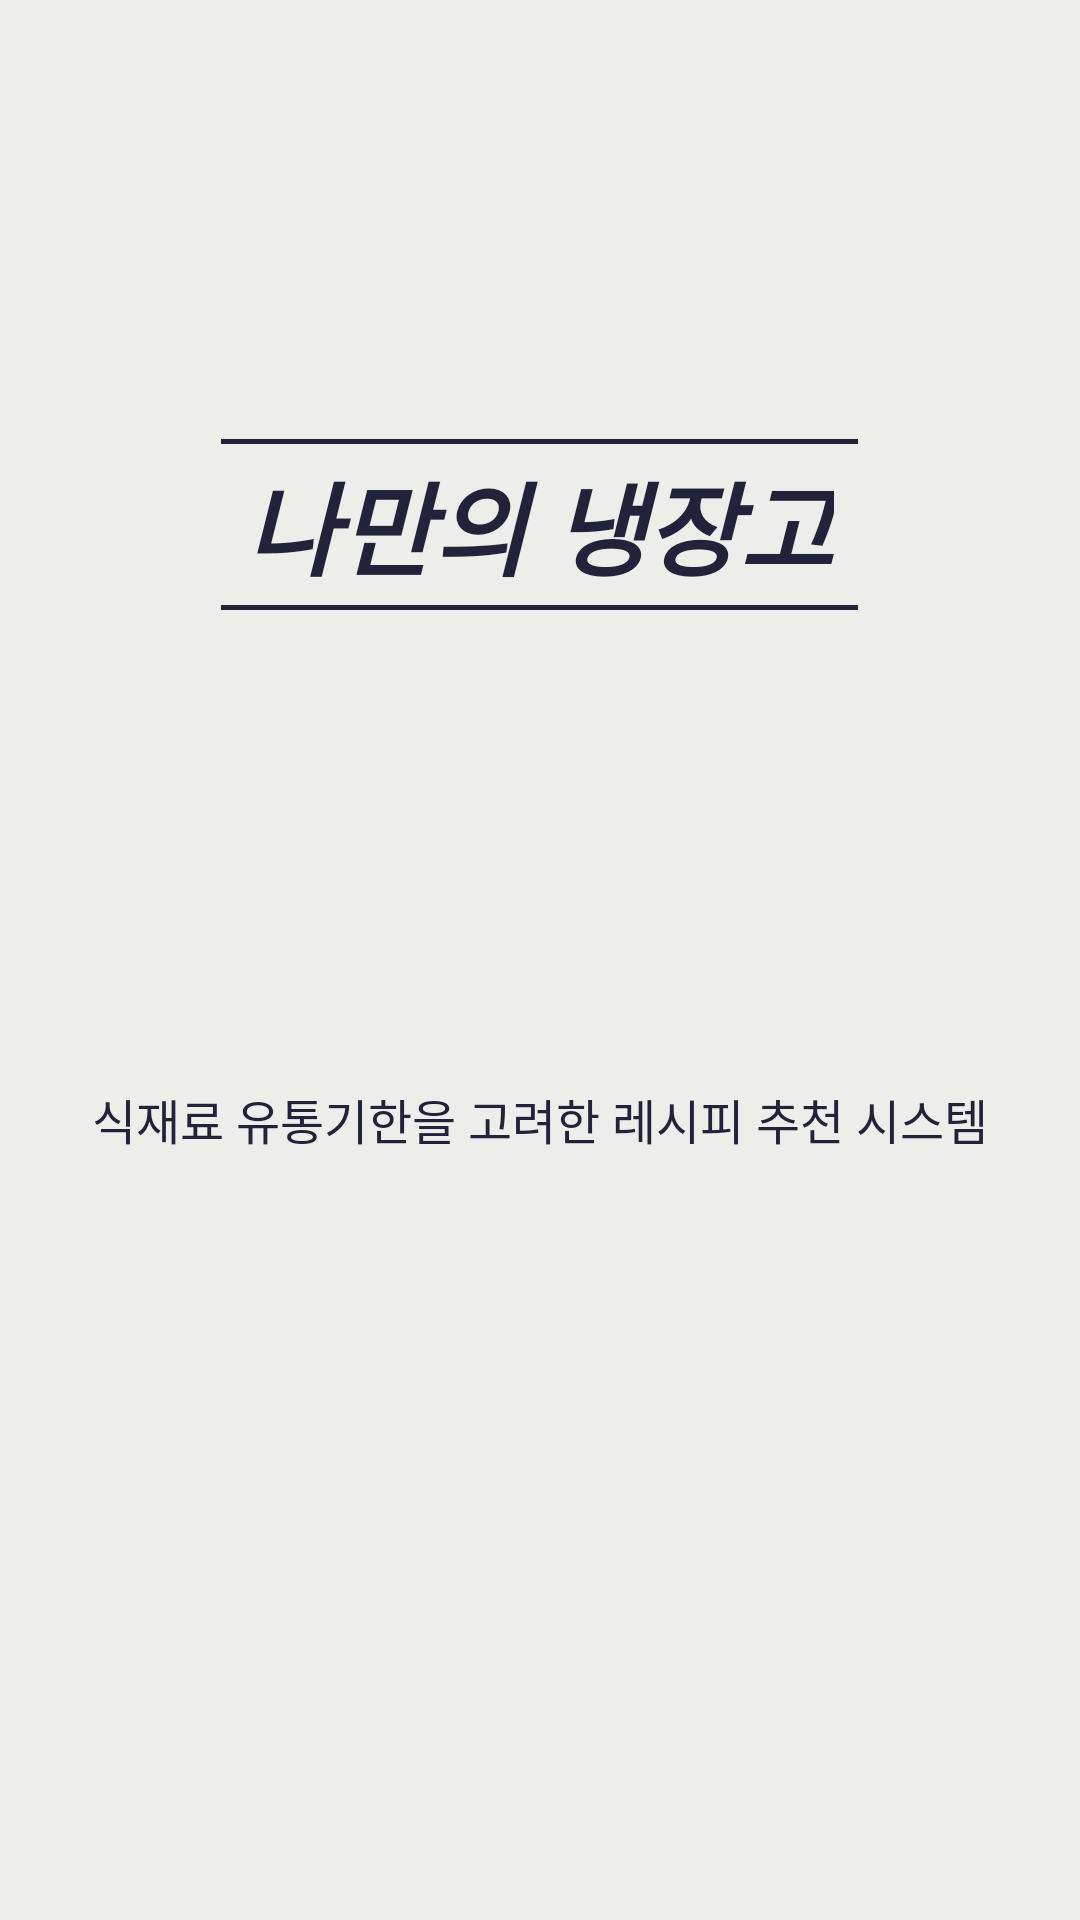

The Android layout XML behind this screen, and the referenced resources:
<!-- AndroidManifest.xml: application theme Theme.RecipeApplication -->
<!-- res/layout/fragment_home.xml -->
<?xml version="1.0" encoding="utf-8"?>
<androidx.constraintlayout.widget.ConstraintLayout xmlns:android="http://schemas.android.com/apk/res/android"
    xmlns:app="http://schemas.android.com/apk/res-auto"
    xmlns:tools="http://schemas.android.com/tools"
    android:layout_width="match_parent"
    android:layout_height="match_parent"
    tools:context=".ui.home.HomeFragment">

    <FrameLayout
        android:layout_width="match_parent"
        android:layout_height="match_parent">

        <LinearLayout
            android:layout_width="match_parent"
            android:layout_height="match_parent"
            android:gravity="center"
            android:orientation="vertical">

            <View
                android:layout_width="match_parent"
                android:layout_height="0dp"
                android:layout_weight="1" />

            <TextView
                android:layout_width="wrap_content"
                android:layout_height="wrap_content"
                android:background="@drawable/rounded_border"
                android:paddingLeft="8dp"
                android:paddingTop="5dp"
                android:paddingRight="8dp"
                android:paddingBottom="5dp"
                android:text="@string/app_name"
                android:textSize="34sp"
                android:textStyle="bold|italic" />

            <View
                android:layout_width="match_parent"
                android:layout_height="0dp"
                android:layout_weight="3" />

        </LinearLayout>

        <LinearLayout
            android:layout_width="match_parent"
            android:layout_height="match_parent"
            android:gravity="center"
            android:orientation="vertical">

            <View
                android:layout_width="match_parent"
                android:layout_height="0dp"
                android:layout_weight="1.3" />

            <TextView
                android:layout_width="match_parent"
                android:layout_height="wrap_content"
                android:layout_marginTop="30dp"
                android:gravity="center"
                android:text="식재료 유통기한을 고려한 레시피 추천 시스템"
                android:textSize="16sp" />

            <View
                android:layout_width="match_parent"
                android:layout_height="0dp"
                android:layout_weight="1" />
        </LinearLayout>
    </FrameLayout>

</androidx.constraintlayout.widget.ConstraintLayout>
<!-- resources referenced by this layout -->
<resources>
  <!-- drawable rounded_border (drawable) -->
  <?xml version="1.0" encoding="utf-8"?>
  
  <layer-list xmlns:android="http://schemas.android.com/apk/res/android">
      <item
          android:bottom="1.5dp"
          android:left="-2dp"
          android:top="1.5dp"
          android:right="-2dp">
             <shape android:shape="rectangle" >
                 <stroke
                     android:width="1.5dp"
                     android:color="#22223b" />
             </shape>
      </item>
  </layer-list>
  <string name="app_name">나만의 냉장고</string>
  <style name="Theme.RecipeApplication" parent="Theme.MaterialComponents.DayNight.DarkActionBar">
          
          <item name="colorPrimary">#e3d5ca</item>
          <item name="colorPrimaryVariant">#d5bdaf</item>
          <item name="colorOnPrimary">#22223b</item>
          
          <item name="colorSecondary">#f5ebe0</item>
          <item name="colorSecondaryVariant">#d6ccc2</item>
          <item name="colorOnSecondary">#4a4e69</item>
          
          <item name="android:statusBarColor">?attr/colorPrimaryVariant</item>
          
          <item name="android:textColor">#22223b</item>
          
          <item name="android:windowBackground">#edede9</item>
      </style>
</resources>
